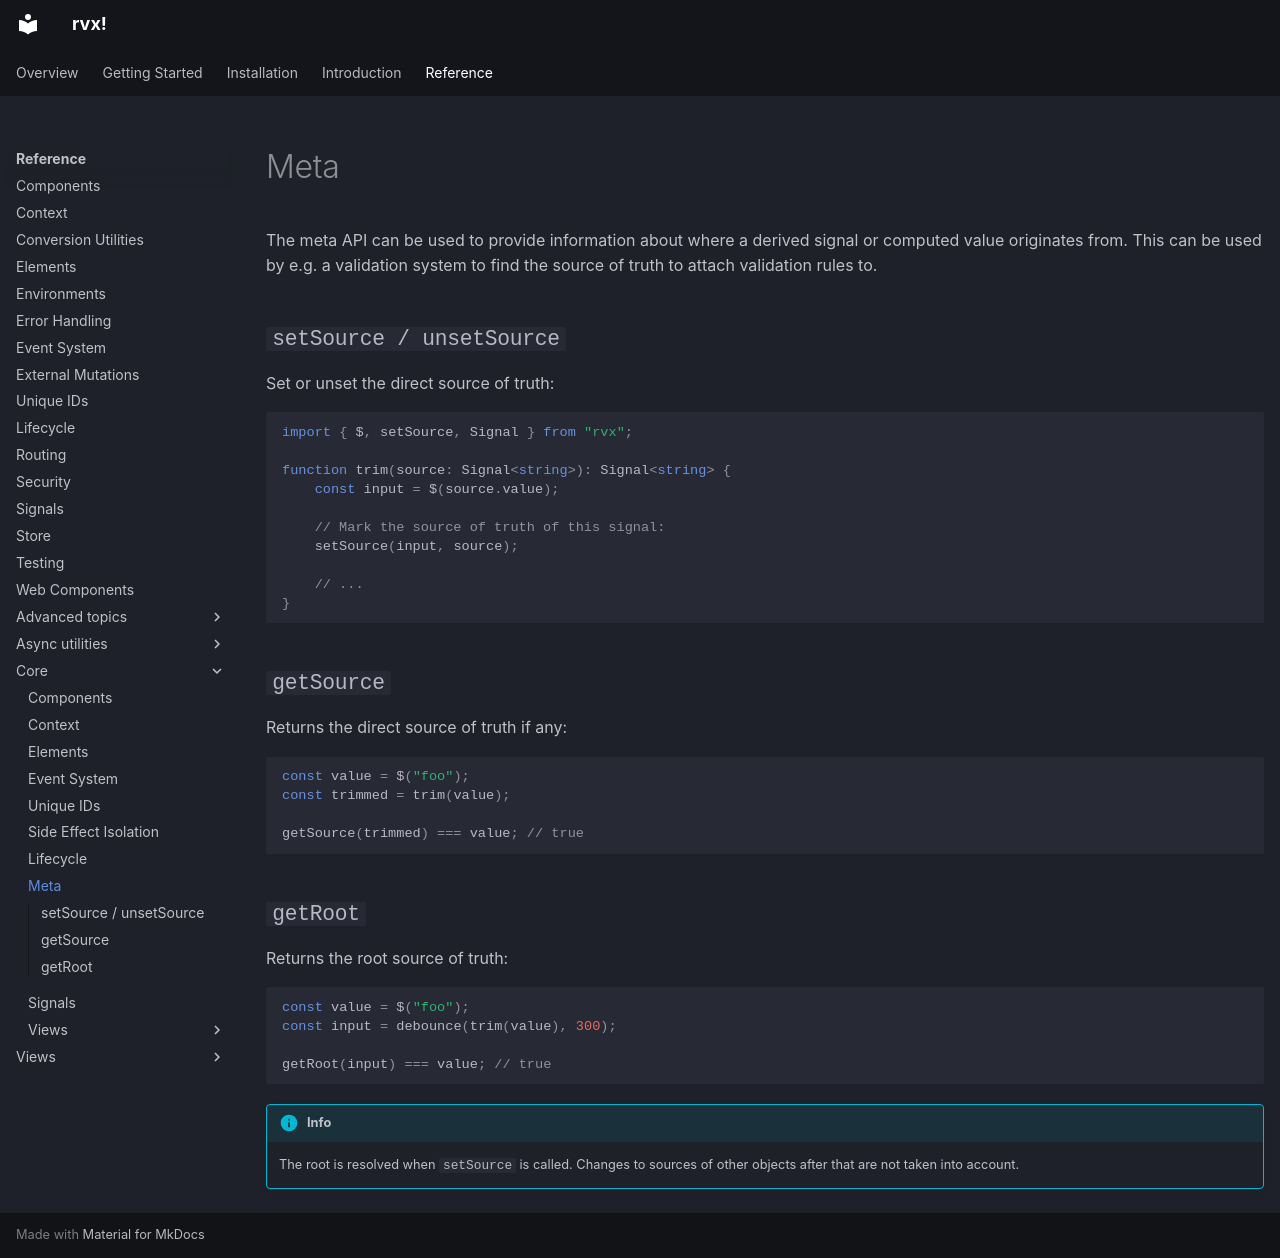

repository: mxjp/rvx · page: reference/core/meta/index.html · generator: mkdocs

# Meta
The meta API can be used to provide information about where a derived signal or computed value originates from. This can be used by e.g. a validation system to find the source of truth to attach validation rules to.

## `setSource / unsetSource`
Set or unset the direct source of truth:

```jsx
import { $, setSource, Signal } from "rvx";

function trim(source: Signal<string>): Signal<string> {
	const input = $(source.value);

	// Mark the source of truth of this signal:
	setSource(input, source);

	// ...
}
```

## `getSource`
Returns the direct source of truth if any:

```jsx
const value = $("foo");
const trimmed = trim(value);

getSource(trimmed) === value; // true
```

## `getRoot`
Returns the root source of truth:

```jsx
const value = $("foo");
const input = debounce(trim(value), 300);

getRoot(input) === value; // true
```

!!! info
	The root is resolved when `setSource` is called. Changes to sources of other objects after that are not taken into account.
